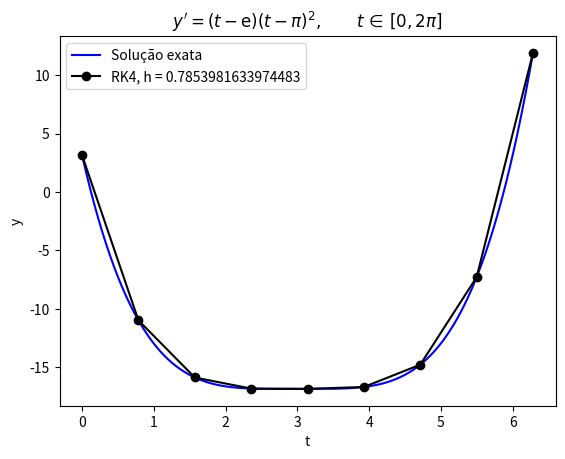

Source code (Python):
import numpy as np
import matplotlib.pyplot as plt


def y_real(t):
    return (
        t**4 / 4
        - (2 * np.pi + np.exp(1)) / 3 * t**3
        + 0.5 * (np.pi**2 + 2 * np.exp(1) * np.pi) * t**2
        - np.exp(1) * np.pi**2 * t
        + np.pi
    )


def f(t):
    return (t - np.exp(1)) * (t - np.pi) ** 2


t_min = 0
t_max = 2 * np.pi
y_t0 = np.pi
h = np.pi / 4

t_sol = np.linspace(t_min, t_max, 1000)
y_sol = y_real(t_sol)

resultados = []

n = int((t_max - t_min) / h)

t = np.zeros(n + 1)
y = np.zeros(n + 1)

t[0] = t_min
y[0] = y_t0

for i in range(n):
    k1 = f(t[i])
    k2 = f(t[i] + 0.5 * h)
    k3 = f(t[i] + 0.5 * h)
    k4 = f(t[i] + h)
    y[i + 1] = y[i] + h / 6 * (k1 + 2 * k2 + 2 * k3 + k4)
    t[i + 1] = t[i] + h

y_true = y_real(t)
Ept = np.abs(np.abs(y_true - y) / y_true) * 100

plt.figure()
plt.plot(t_sol, y_sol, "-b", label="Solução exata")
plt.plot(t, y, "-ok", label=f"RK4, h = {h}")
plt.xlabel("t")
plt.ylabel("y")
plt.title(r"$y' = (t-\mathrm{e})(t-\pi)^2, \qquad t\,\in\,[0,2\pi]$")
plt.legend()

plt.show()
